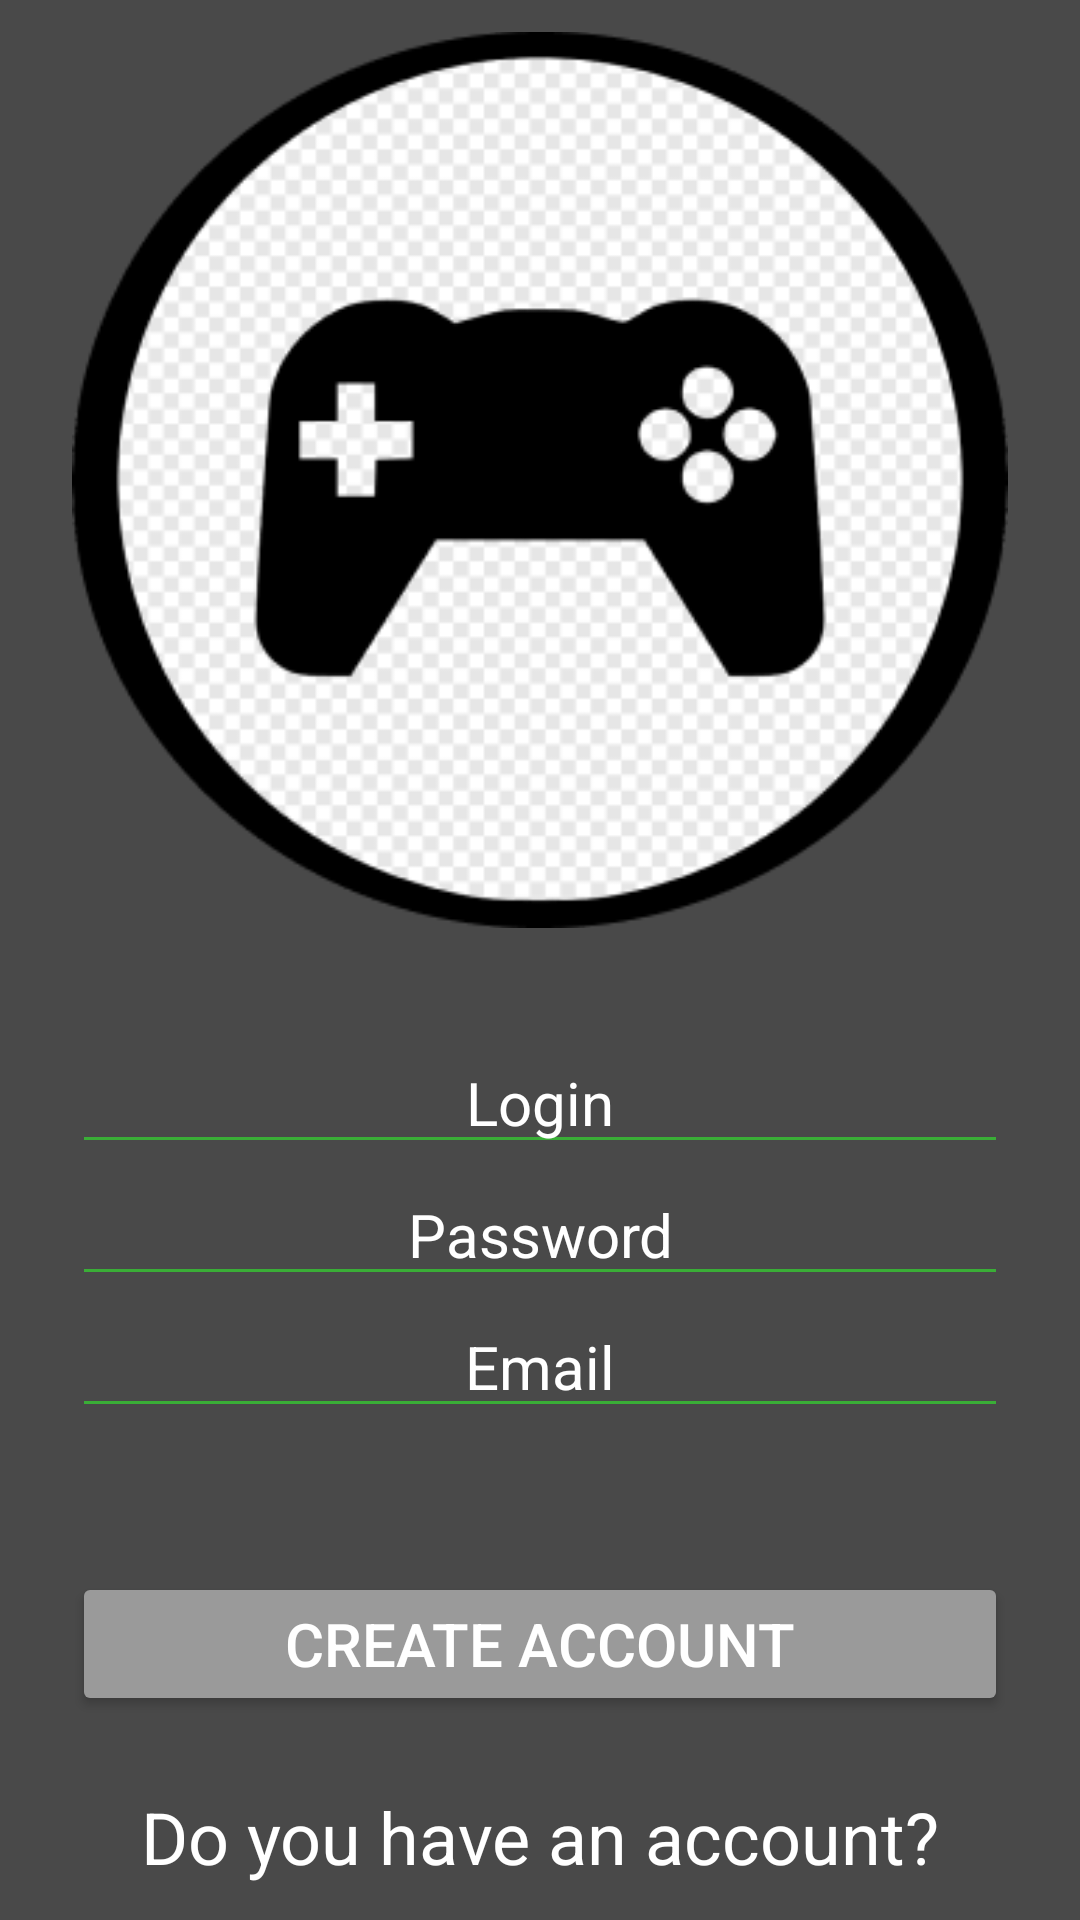

Reconstruct the res/layout file that produces this screen, plus the resources it refers to.
<!-- AndroidManifest.xml: application theme Theme.GameLab -->
<!-- res/layout/activity_register.xml -->
<?xml version="1.0" encoding="utf-8"?>
<androidx.constraintlayout.widget.ConstraintLayout xmlns:android="http://schemas.android.com/apk/res/android"
    xmlns:app="http://schemas.android.com/apk/res-auto"
    xmlns:tools="http://schemas.android.com/tools"
    android:id="@+id/main"
    android:layout_width="match_parent"
    android:layout_height="match_parent"
    android:background="@color/background"
    tools:context=".activity.RegisterActivity">

    <LinearLayout
        android:layout_width="match_parent"
        android:layout_height="match_parent"
        android:gravity="center|top"
        android:orientation="vertical"
        android:paddingStart="24dp"
        android:paddingEnd="24dp"
        app:layout_constraintBottom_toBottomOf="parent"
        app:layout_constraintEnd_toEndOf="parent"
        app:layout_constraintStart_toStartOf="parent"
        app:layout_constraintTop_toTopOf="parent">

        <ImageView
            android:id="@+id/imageView"
            android:layout_width="wrap_content"
            android:layout_height="wrap_content"
            android:layout_marginBottom="24dp"
            app:srcCompat="@drawable/logo" />

        <EditText
            android:id="@+id/editTextTextLogin"
            android:layout_width="match_parent"
            android:layout_height="wrap_content"
            android:backgroundTint="#3AAE37"
            android:ems="10"
            android:gravity="center"
            android:hint="Login"
            android:inputType="text"
            android:textColorHint="@color/text_color"
            android:textSize="20sp" />

        <EditText
            android:id="@+id/editTextTextPassword"
            android:layout_width="match_parent"
            android:layout_height="wrap_content"
            android:backgroundTint="#3AAE37"
            android:ems="10"
            android:gravity="center"
            android:hint="Password"
            android:inputType="textPassword"
            android:textColorHint="@color/text_color"
            android:textSize="20sp" />

        <EditText
            android:id="@+id/editTextTextEmail"
            android:layout_width="match_parent"
            android:layout_height="wrap_content"
            android:layout_marginBottom="24dp"
            android:backgroundTint="#3AAE37"
            android:ems="10"
            android:gravity="center"
            android:hint="Email"
            android:inputType="textEmailAddress"
            android:textColorHint="@color/text_color"
            android:textSize="20sp" />

        <Button
            android:id="@+id/buttonLogin"
            android:layout_width="match_parent"
            android:layout_height="wrap_content"
            android:layout_marginTop="24dp"
            android:layout_marginBottom="0dp"
            android:backgroundTint="@color/primary"
            android:text="Create Account"
            android:textColor="@color/text_color"
            android:textSize="20sp"
            app:cornerRadius="22dp"
            app:strokeColor="#160F0F"
            app:strokeWidth="2dp" />

        <TextView
            android:id="@+id/textView"
            android:layout_width="match_parent"
            android:layout_height="wrap_content"
            android:layout_marginTop="24dp"
            android:gravity="center"
            android:text="Do you have an account?"
            android:textSize="24sp" />

        <Button
            android:id="@+id/buttonRegister"
            android:layout_width="match_parent"
            android:layout_height="wrap_content"
            android:layout_marginBottom="0dp"
            android:backgroundTint="@color/primary"
            android:text="Registration"
            android:textColor="@color/text_color"
            android:textSize="20sp"
            app:cornerRadius="22dp"
            app:strokeColor="#160F0F"
            app:strokeWidth="2dp" />
    </LinearLayout>

</androidx.constraintlayout.widget.ConstraintLayout>
<!-- resources referenced by this layout -->
<resources>
  <color name="background">#494949</color>
  <color name="primary">#9A9A9A</color>
  <color name="text_color">#FFFFFF</color>
  <!-- drawable logo: png bitmap (drawable, 20417 bytes) -->
  <style name="Theme.GameLab" parent="Base.Theme.GameLab" />
  <style name="Base.Theme.GameLab" parent="Theme.Material3.DayNight.NoActionBar">
          <item name="colorPrimary">#000</item>
          <item name="colorOnBackground">@color/white</item>
          <item name="backgroundColor">@color/background</item>
          <item name="android:textColor">@color/text_color</item>
  
          <item name="colorControlActivated">#000</item>
          <item name="colorControlHighlight">#000</item>
          <item name="colorAccent">#000</item>
      </style>
  <color name="white">#FFFFFFFF</color>
</resources>
